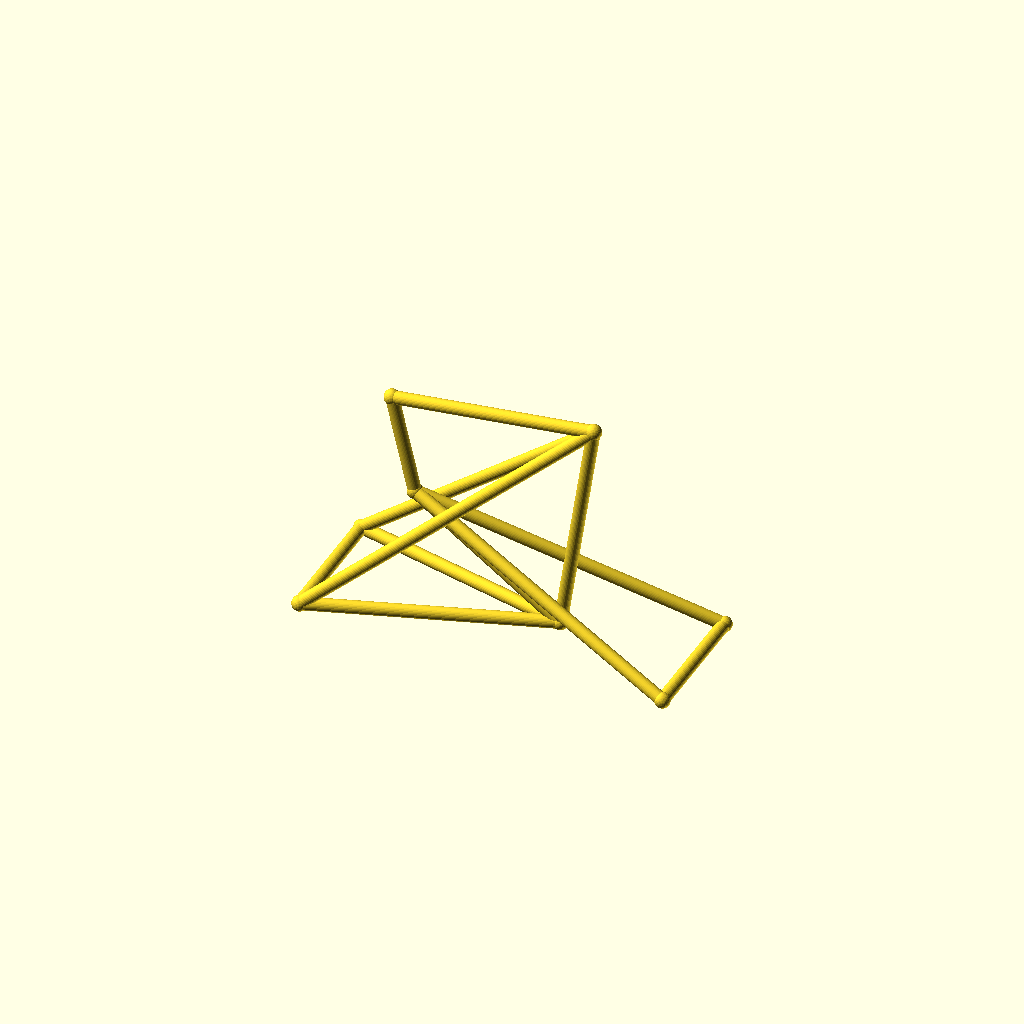
Cell 1 — every parameter at its default value.
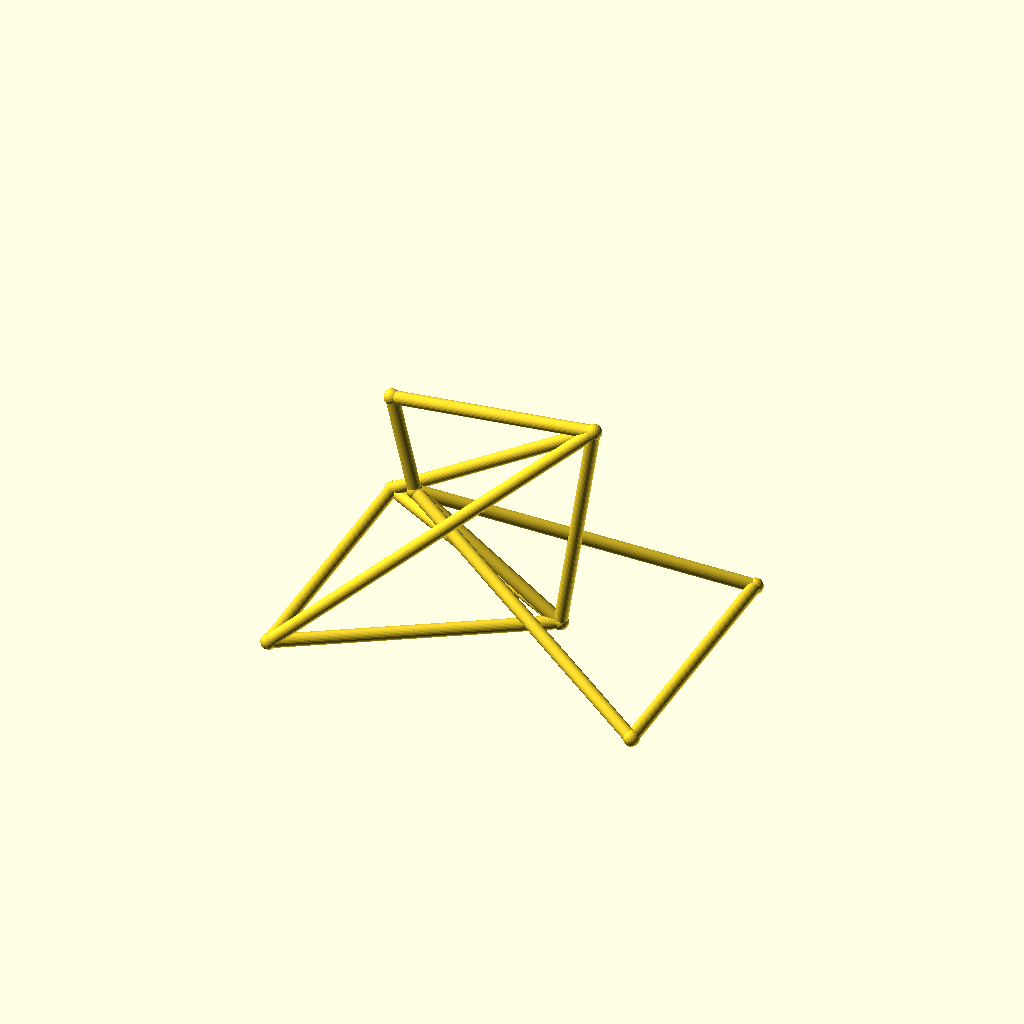
Cell 2 — track set to 104, the other parameters unchanged.
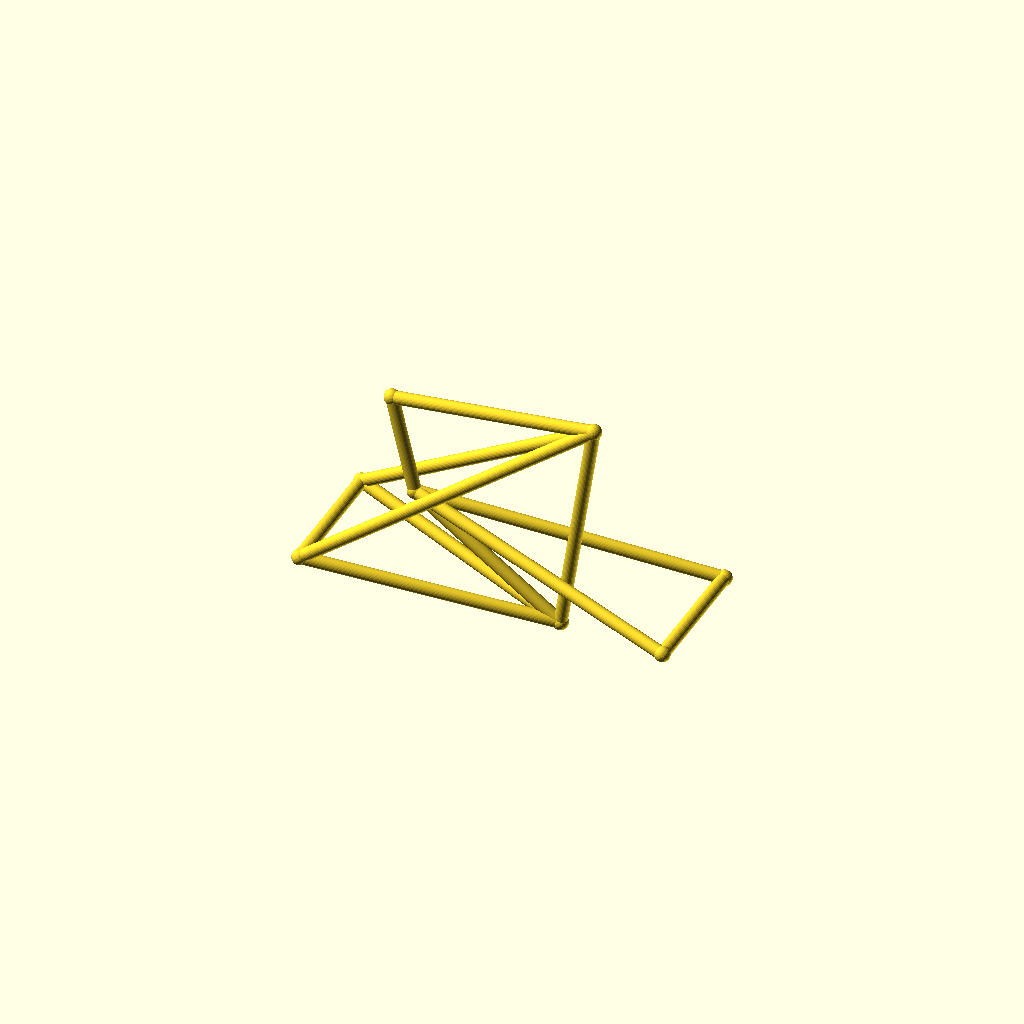
Cell 3: the same model with hub_z = 40.
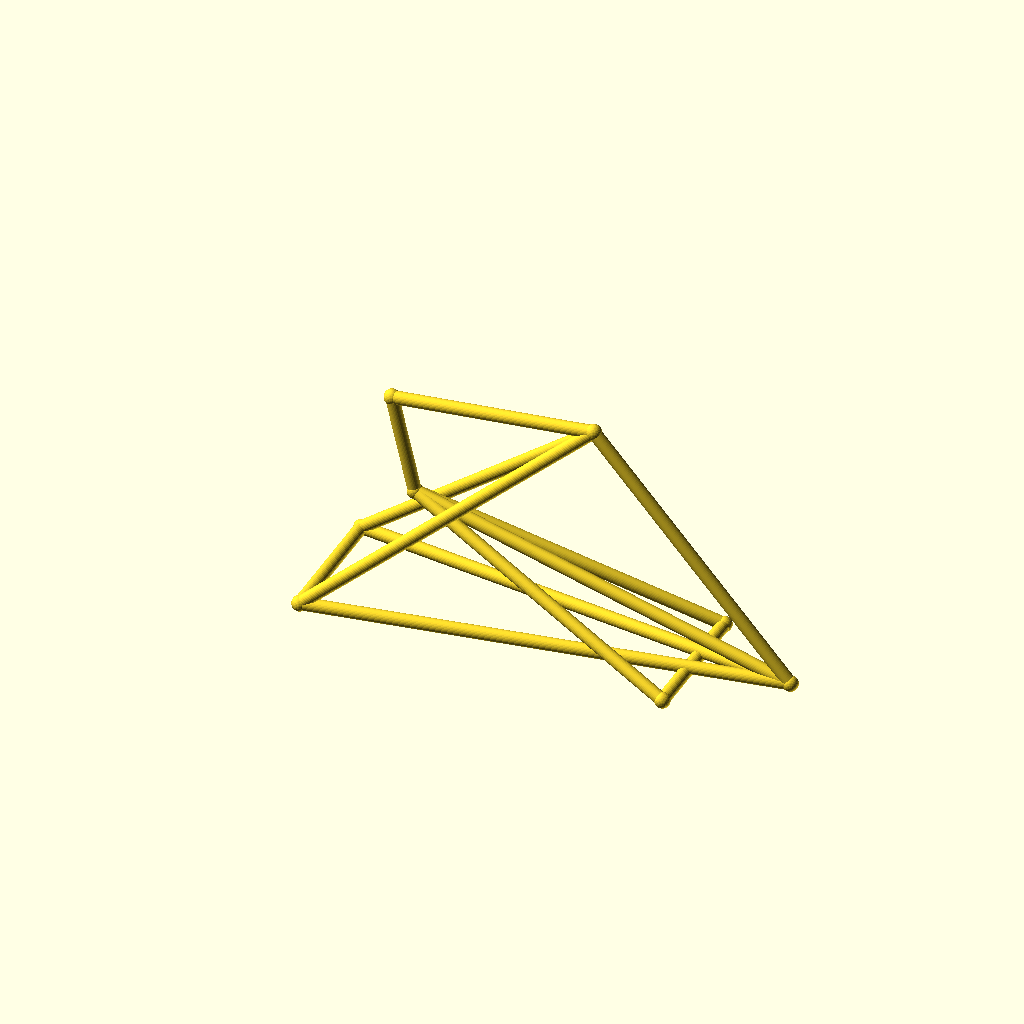
Cell 4 — bb_x set to 180, the other parameters unchanged.
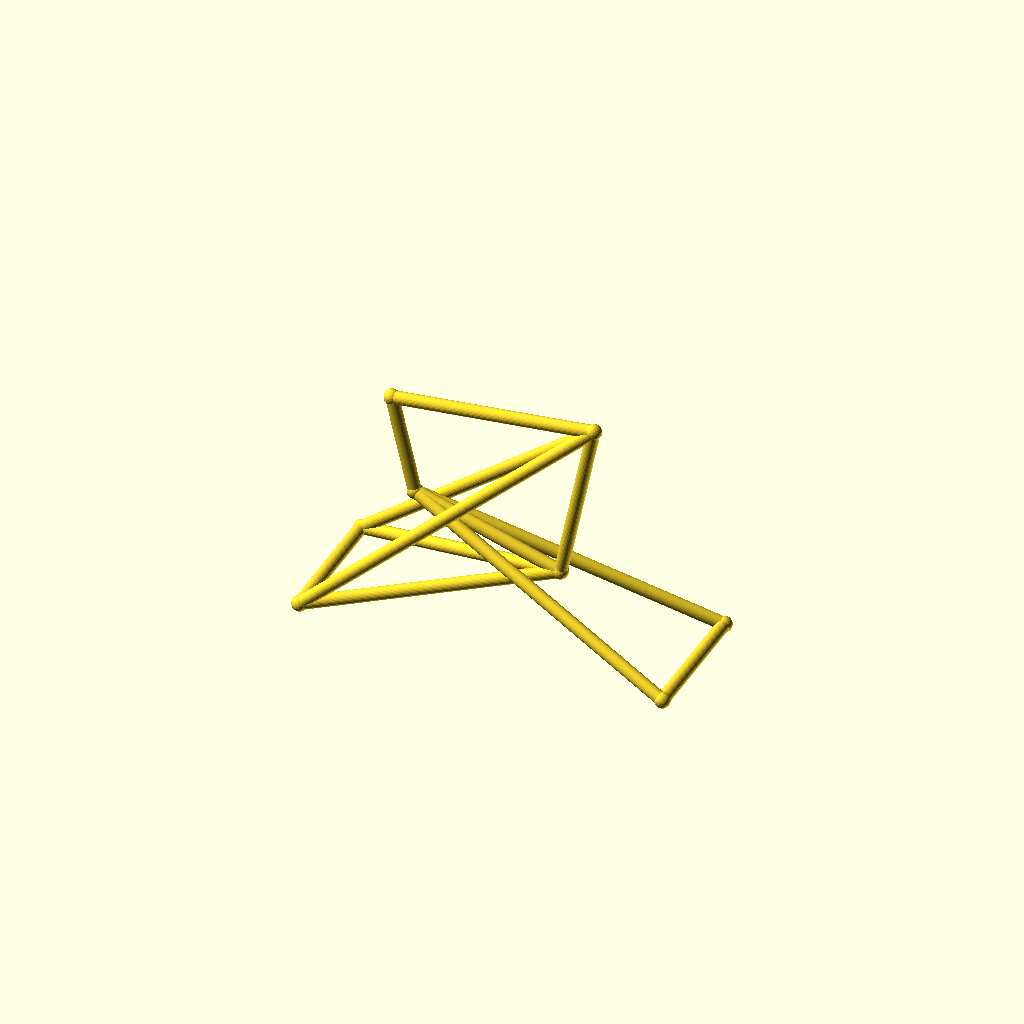
Cell 5: the same model with bb_z = 44.
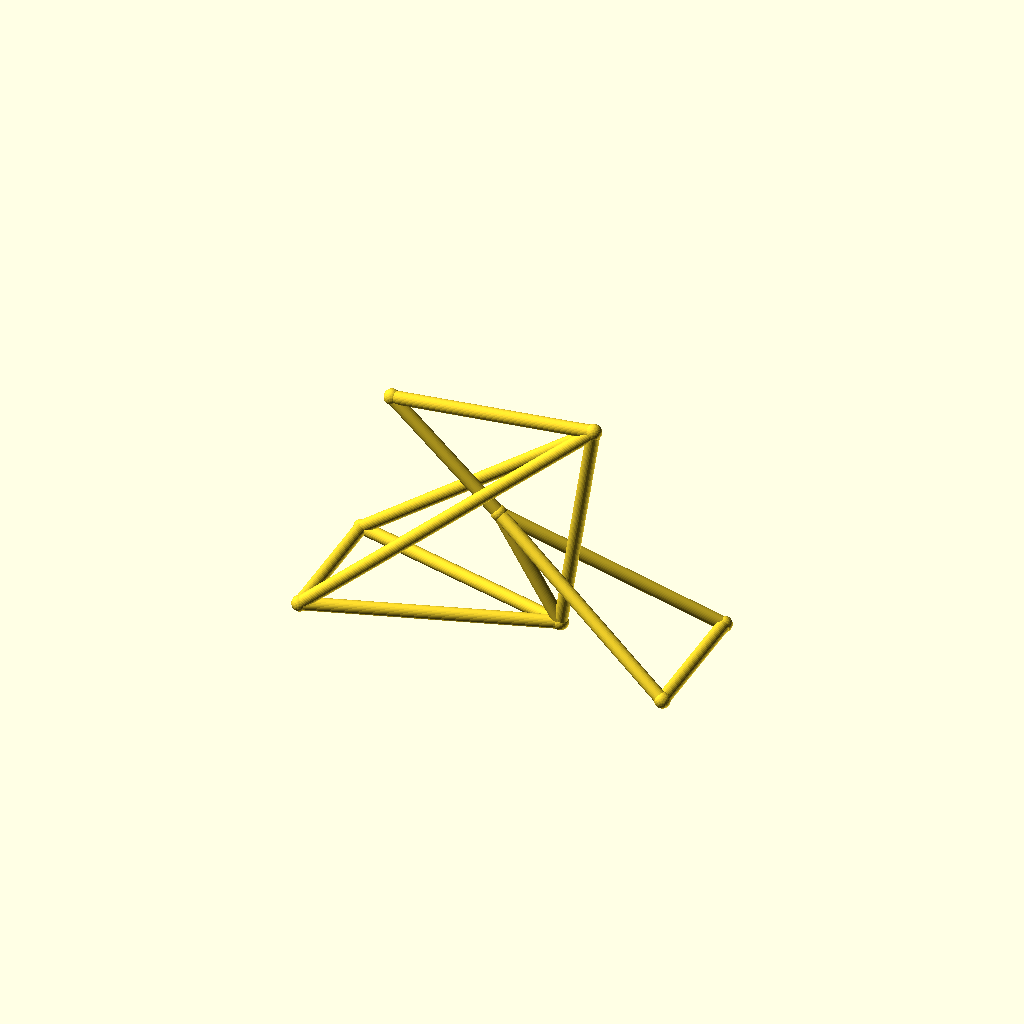
Cell 6: ht_bot_x = 66 (everything else at default).
All cells are drawn from one camera (rotation 55°, 0°, 25°, orthographic, colour scheme Cornfield), so only the parameter changes between them.
The OpenSCAD source (optional_data/data/wire3/bikeframe/scene_0099.scad):
$fn = 32;

// ----------------------------------------------------------------------
// Bicycle frame: diamond frame, wheelbase 142 mm
// ----------------------------------------------------------------------

// --- parameters (mm) ---
track = 52;               // distance between the rear dropouts
hub_z = 20;               // wheel hub height
bb_x = 90;                // bottom bracket X
bb_z = 22;                // bottom bracket height
ht_bot_x = 33;            // head tube bottom X
ht_bot_z = 62;            // head tube bottom height
ht_top_x = 24;            // head tube top X
ht_top_z = 100;           // head tube top height
st_x = 103;               // seat cluster X
st_z = 108;               // seat cluster height
fh_x = 142;               // front hub X (wheelbase)
tube_r = 2.5;             // frame tube radius
joint_r = 3;              // joint ball radius

bbox_x = fh_x + 2 * joint_r;  // overall X, joints included
bbox_y = track + 2 * joint_r;  // overall Y, joints included
bbox_z = 108 - hub_z + 2 * joint_r;  // overall Z, joints included
tube_d = 2 * tube_r;  // frame tube diameter
wheelbase = fh_x;  // rear axle to front hub
nodes = [[bb_x, 0, bb_z], [ht_bot_x, 0, ht_bot_z], [ht_top_x, 0, ht_top_z], [st_x, 0, st_z], [0, track / 2, hub_z], [0, -track / 2, hub_z], [fh_x, track / 2, hub_z], [fh_x, -track / 2, hub_z]];

module member(a, b, r) {
  /* round stock from joint a to joint b, ends buried in the joint balls */
  d = b - a;
  length = norm(d);
  translate(a) rotate([0, acos(d[2] / length), atan2(d[1], d[0])])
    cylinder(h = length, r = r);
}

module joint(p, r) {
  /* ball at the joint centre, fatter than every member meeting there */
  translate(p) sphere(r = r);
}

/* members - each call is one graph edge */
member(nodes[1], nodes[2], tube_r);
member(nodes[1], nodes[0], tube_r);
member(nodes[2], nodes[3], tube_r);
member(nodes[3], nodes[0], tube_r);
member(nodes[0], nodes[4], tube_r);
member(nodes[0], nodes[5], tube_r);
member(nodes[3], nodes[4], tube_r);
member(nodes[3], nodes[5], tube_r);
member(nodes[1], nodes[6], tube_r);
member(nodes[1], nodes[7], tube_r);
member(nodes[6], nodes[7], tube_r);
member(nodes[4], nodes[5], tube_r);

/* joint balls */
for (p = nodes) joint(p, joint_r);
Customizer parameters (derived from the source; name, type, default, range or options):
track: number, default 52
hub_z: number, default 20
bb_x: number, default 90
bb_z: number, default 22
ht_bot_x: number, default 33
ht_bot_z: number, default 62
ht_top_x: number, default 24
ht_top_z: number, default 100
st_x: number, default 103
st_z: number, default 108
fh_x: number, default 142
tube_r: number, default 2.5
joint_r: number, default 3
